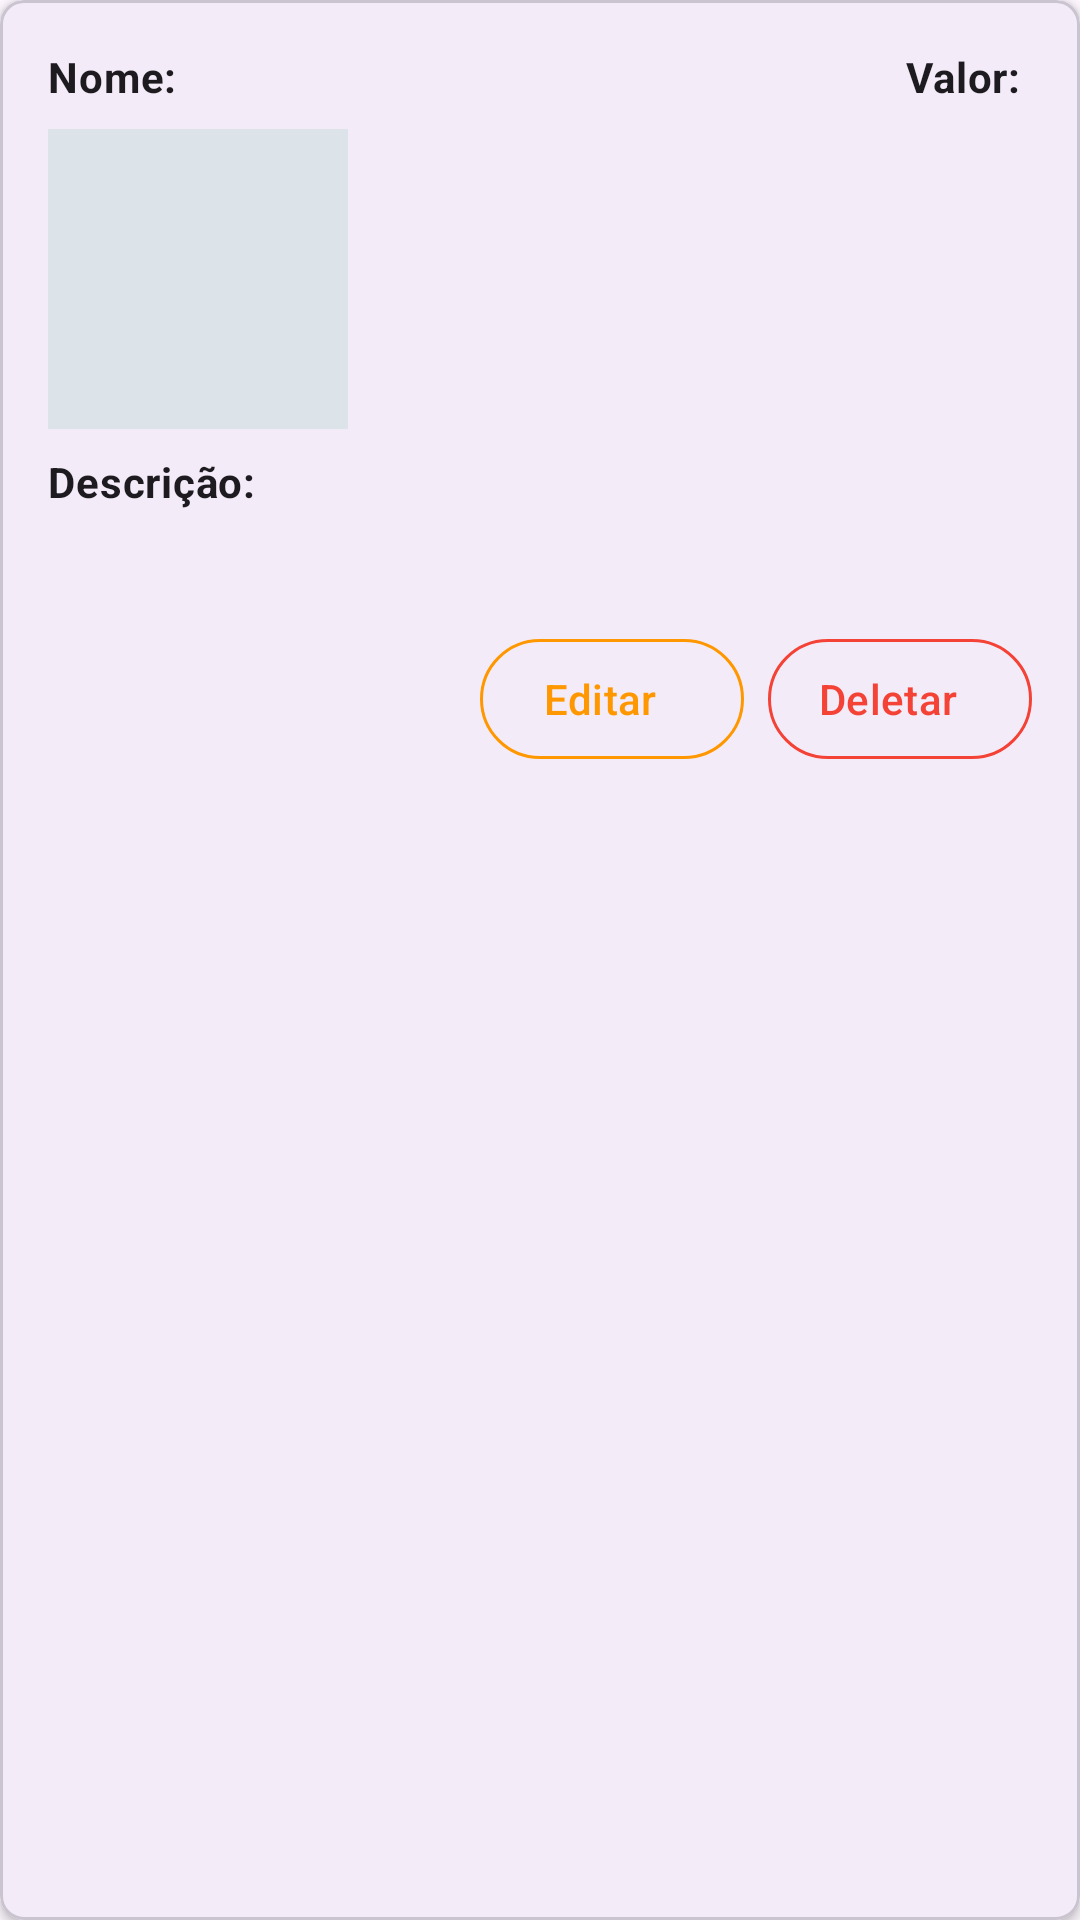

Android layout source for this screen:
<!-- AndroidManifest.xml: application theme Theme.HandMadeEcommerce -->
<!-- res/layout/artisan_product_item.xml -->
<?xml version="1.0" encoding="utf-8"?>
<com.google.android.material.card.MaterialCardView
    xmlns:android="http://schemas.android.com/apk/res/android"
    xmlns:app="http://schemas.android.com/apk/res-auto"
    xmlns:tools="http://schemas.android.com/tools"
    android:layout_width="match_parent"
    android:layout_height="wrap_content"
    android:layout_marginBottom="8dp"
    app:cardElevation="2dp"
    app:cardCornerRadius="8dp">

    <LinearLayout
        android:layout_width="match_parent"
        android:layout_height="wrap_content"
        android:orientation="vertical"
        android:padding="16dp">

        <LinearLayout
            android:layout_width="match_parent"
            android:layout_height="wrap_content"
            android:orientation="horizontal">

            <TextView
                android:layout_width="wrap_content"
                android:layout_height="wrap_content"
                android:text="Nome: "
                android:textStyle="bold"
                android:textAppearance="?attr/textAppearanceBodyMedium" />

            <TextView
                android:id="@+id/productName"
                android:layout_width="0dp"
                android:layout_height="wrap_content"
                android:layout_weight="1"
                android:textAppearance="?attr/textAppearanceBodyMedium"
                tools:text="Nome do Produto Aqui" />

            <TextView
                android:layout_width="wrap_content"
                android:layout_height="wrap_content"
                android:text="Valor: "
                android:textStyle="bold"
                android:textAppearance="?attr/textAppearanceBodyMedium"
                android:layout_marginStart="16dp" />

            <TextView
                android:id="@+id/productValue"
                android:layout_width="wrap_content"
                android:layout_height="wrap_content"
                android:textAppearance="?attr/textAppearanceBodyMedium"
                android:textColor="#FF9800"
                tools:text="R$13,00" />
        </LinearLayout>

        <ImageView
            android:id="@+id/productImage"
            android:layout_width="100dp"
            android:layout_height="100dp"
            android:layout_marginTop="8dp"
            android:scaleType="centerCrop"
            android:background="@color/material_dynamic_neutral_variant90"
            tools:src="@drawable/hero"
            android:contentDescription="Imagem do Produto" />

        <TextView
            android:layout_width="wrap_content"
            android:layout_height="wrap_content"
            android:layout_marginTop="8dp"
            android:text="Descrição: "
            android:textStyle="bold"
            android:textAppearance="?attr/textAppearanceBodyMedium" />

        <TextView
            android:id="@+id/productDescription"
            android:layout_width="match_parent"
            android:layout_height="wrap_content"
            android:layout_marginTop="4dp"
            android:textAppearance="?attr/textAppearanceBodyMedium"
            tools:text="Este é um produto artesanal incrível, feito com muito carinho e dedicação para você." />

        <LinearLayout
            android:layout_width="match_parent"
            android:layout_height="wrap_content"
            android:layout_marginTop="16dp"
            android:gravity="end"
            android:orientation="horizontal">

            <com.google.android.material.button.MaterialButton
                android:id="@+id/btnEdit"
                style="@style/Widget.Material3.Button.OutlinedButton.Icon"
                android:layout_width="wrap_content"
                android:layout_height="wrap_content"
                android:text="Editar"
                android:textColor="#FF9800"
                app:icon="@drawable/ic_edit"
                app:iconTint="#FF9800"
                app:strokeColor="#FF9800" />

            <com.google.android.material.button.MaterialButton
                android:id="@+id/btnDelete"
                style="@style/Widget.Material3.Button.OutlinedButton.Icon"
                android:layout_width="wrap_content"
                android:layout_height="wrap_content"
                android:layout_marginStart="8dp"
                android:text="Deletar"
                android:textColor="#F44336"
                app:icon="@drawable/ic_delete"
                app:iconTint="#F44336"
                app:rippleColor="#33F44336"
                app:strokeColor="#F44336" />
        </LinearLayout>

    </LinearLayout>

</com.google.android.material.card.MaterialCardView>
<!-- resources referenced by this layout -->
<resources>
  <style name="Theme.HandMadeEcommerce" parent="Base.Theme.HandMadeEcommerce" />
  <style name="Base.Theme.HandMadeEcommerce" parent="Theme.Material3.DayNight.NoActionBar">
          
          
      </style>
</resources>
